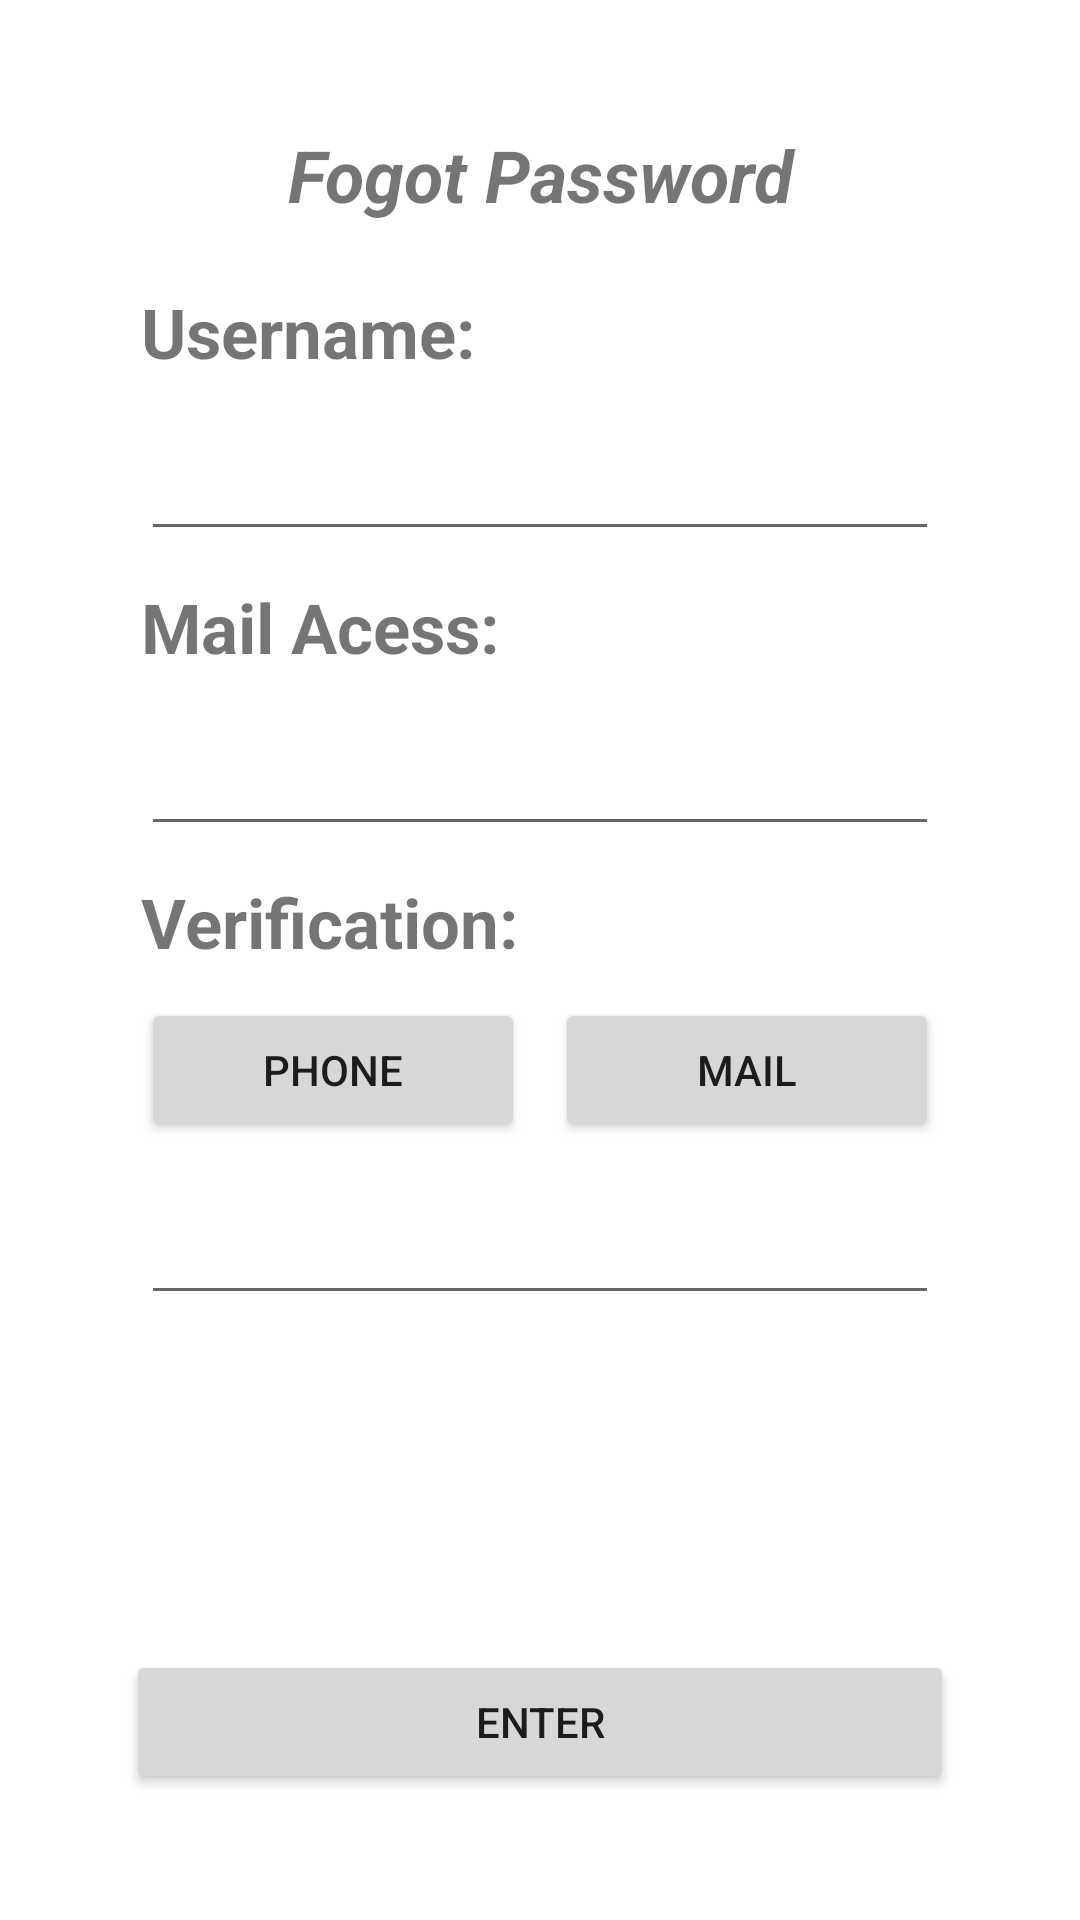

This screen was rendered from an Android layout file. Write that file and the resources it references.
<!-- AndroidManifest.xml: application theme Theme.MPEC_Restaurant -->
<!-- res/layout/forgot_password.xml -->
<?xml version="1.0" encoding="utf-8"?>
<RelativeLayout xmlns:android="http://schemas.android.com/apk/res/android"
    android:layout_width="match_parent"
    android:layout_height="match_parent"
    android:padding="16dp"
    xmlns:tools="http://schemas.android.com/tools"
    tools:context=".ForgotPassword">

    <LinearLayout
        android:layout_width="match_parent"
        android:layout_height="match_parent"
        android:layout_margin="10dp"
        android:orientation="vertical"
        android:padding="16dp">

        <TextView
            android:layout_width="match_parent"
            android:layout_height="wrap_content"
            android:gravity="center"
            android:text="Fogot Password"
            android:textSize="24sp"
            android:textStyle="bold|italic" />

        <LinearLayout
            android:layout_width="match_parent"
            android:layout_height="match_parent"
            android:orientation="vertical"
            android:gravity="center_vertical"
            android:layout_marginTop="16dp">

            <TextView
                android:id="@+id/tv_username"
                android:layout_width="match_parent"
                android:layout_height="wrap_content"
                android:text="Username:"
                android:textStyle="bold"
                android:textSize="23dp"
                android:layout_margin="5dp"/>

            <EditText
                android:id="@+id/taikhoan2"
                android:layout_width="match_parent"
                android:layout_height="wrap_content"
                android:inputType="text"
                android:lines="1"
                android:maxLines="1"
                android:textColorHighlight="#7cff88"
                android:textSize="23dp"
                android:layout_margin="5dp"/>

            <TextView
                android:layout_width="match_parent"
                android:layout_height="wrap_content"
                android:text="Mail Acess:"
                android:textStyle="bold"
                android:textSize="23dp"
                android:layout_margin="5dp"/>

            <EditText
                android:id="@+id/tv_maildky"
                android:layout_width="match_parent"
                android:layout_height="wrap_content"
                android:inputType="text"
                android:lines="1"
                android:maxLines="1"
                android:textColorHighlight="#7cff88"
                android:textSize="23dp"
                android:layout_margin="5dp"/>
            <TextView
                android:layout_width="match_parent"
                android:layout_height="wrap_content"
                android:text="Verification:"
                android:textStyle="bold"
                android:textSize="23dp"
                android:layout_margin="5dp"/>

            <LinearLayout
                android:layout_width="match_parent"
                android:layout_height="wrap_content"
                android:orientation="horizontal">

                <Button
                    android:id="@+id/btn_phone"
                    android:layout_width="0dp"
                    android:layout_height="wrap_content"
                    android:layout_weight="1"
                    android:text="phone"
                    android:layout_margin="5dp"/>

                <Button
                    android:id="@+id/btn_mail"
                    android:layout_width="0dp"
                    android:layout_height="wrap_content"
                    android:layout_weight="1"
                    android:text="Mail"
                    android:layout_margin="5dp"/>

            </LinearLayout>

            <EditText
                android:id="@+id/edt_code"
                android:layout_width="match_parent"
                android:layout_height="wrap_content"
                android:inputType="text"
                android:lines="1"
                android:maxLines="1"
                android:textColorHighlight="#7cff88"
                android:textSize="23dp"
                android:layout_margin="5dp"/>

            <LinearLayout
                android:layout_width="match_parent"
                android:layout_height="match_parent"
                android:gravity="bottom">

                <Button
                    android:id="@+id/btn_enter"
                    android:layout_width="match_parent"
                    android:layout_height="wrap_content"
                    android:text="Enter"
                    android:layout_gravity="center|bottom"/>
            </LinearLayout>
        </LinearLayout>



    </LinearLayout>

</RelativeLayout>
<!-- resources referenced by this layout -->
<resources>
  <style name="Theme.MPEC_Restaurant" parent="Theme.MaterialComponents.DayNight.NoActionBar">
          
          <item name="colorPrimary">#6BCB77</item>
          <item name="colorPrimaryVariant">@color/purple_700</item>
          <item name="colorOnPrimary">@color/white</item>
          
          <item name="colorSecondary">@color/teal_200</item>
          <item name="colorSecondaryVariant">@color/teal_700</item>
          <item name="colorOnSecondary">@color/black</item>
          
          <item name="android:statusBarColor" tools:targetApi="l">?attr/colorPrimaryVariant</item>
          
      </style>
  <color name="purple_700">#FF3700B3</color>
  <color name="white">#FFFFFFFF</color>
  <color name="teal_200">#FF03DAC5</color>
  <color name="teal_700">#FF018786</color>
  <color name="black">#FF000000</color>
</resources>
